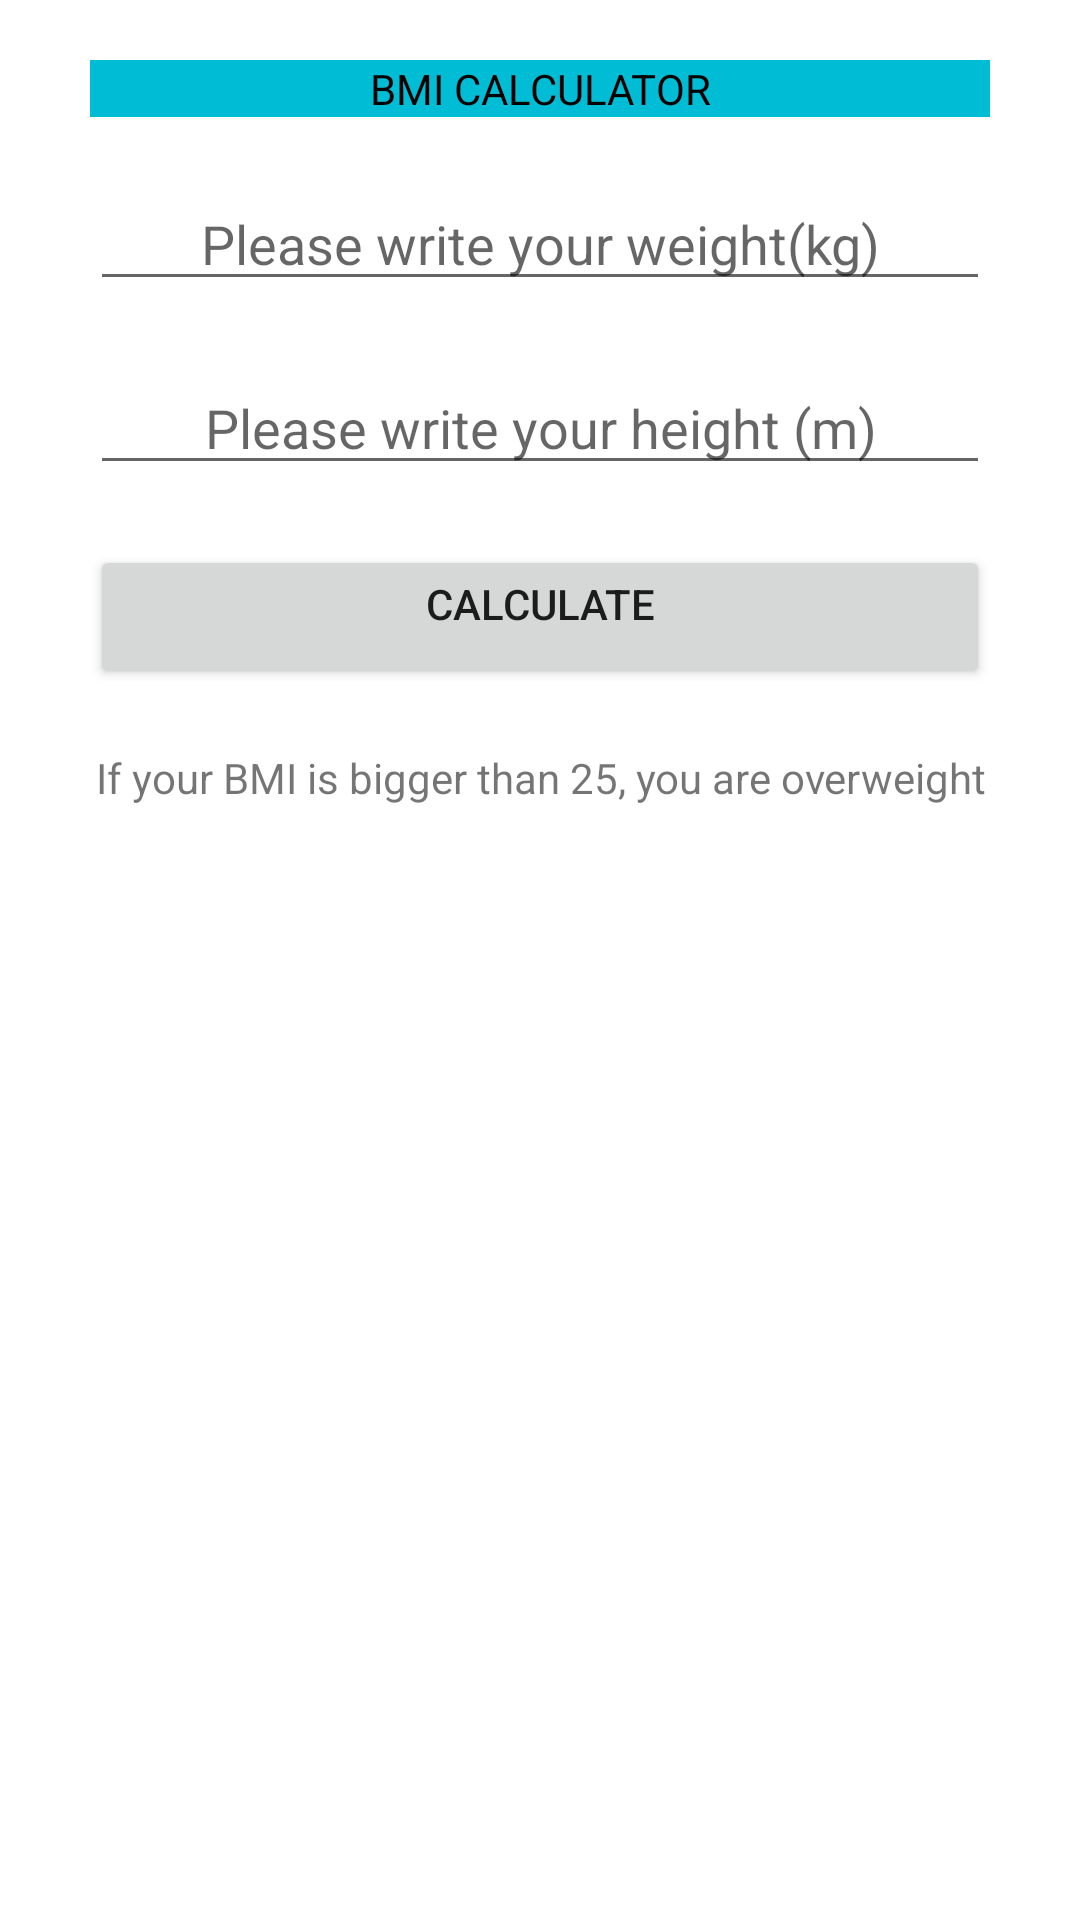

The Android layout XML behind this screen, and the referenced resources:
<!-- AndroidManifest.xml: application theme Theme.SendingDataACTFRAG -->
<!-- res/layout/activity_main.xml -->
<?xml version="1.0" encoding="utf-8"?>
<LinearLayout xmlns:android="http://schemas.android.com/apk/res/android"
    xmlns:app="http://schemas.android.com/apk/res-auto"
    xmlns:tools="http://schemas.android.com/tools"
    android:layout_width="match_parent"
    android:layout_height="match_parent"
    android:gravity="center_horizontal"
    android:orientation="vertical"
    tools:context=".MainActivity">

    <TextView
        android:id="@+id/textView2"
        android:layout_width="match_parent"
        android:layout_height="wrap_content"
        android:layout_marginStart="30dp"
        android:layout_marginLeft="30dp"
        android:layout_marginTop="20dp"
        android:layout_marginEnd="30dp"
        android:layout_marginRight="30dp"
        android:background="#00BCD4"
        android:gravity="center_horizontal"
        android:text="BMI CALCULATOR"
        android:textColor="@color/black" />

    <EditText
        android:id="@+id/editTextWeigth"
        android:layout_width="match_parent"
        android:layout_height="wrap_content"
        android:layout_marginStart="30dp"
        android:layout_marginLeft="30dp"
        android:layout_marginTop="20dp"
        android:layout_marginEnd="30dp"
        android:layout_marginRight="30dp"
        android:ems="10"
        android:gravity="center_horizontal"
        android:hint="Please write your weight(kg)"
        android:inputType="number" />

    <EditText
        android:id="@+id/editTextHeight"
        android:layout_width="match_parent"
        android:layout_height="wrap_content"
        android:layout_marginStart="30dp"
        android:layout_marginLeft="30dp"
        android:layout_marginTop="20dp"
        android:layout_marginEnd="30dp"
        android:layout_marginRight="30dp"
        android:ems="10"
        android:gravity="center_horizontal"
        android:hint="Please write your height (m)"
        android:inputType="number" />

    <Button
        android:id="@+id/button"
        android:layout_width="match_parent"
        android:layout_height="wrap_content"
        android:layout_marginStart="30dp"
        android:layout_marginLeft="30dp"
        android:layout_marginTop="20dp"
        android:layout_marginEnd="30dp"
        android:layout_marginRight="30dp"
        android:gravity="center_horizontal"
        android:text="calculate" />

    <TextView
        android:id="@+id/textView"
        android:layout_width="match_parent"
        android:layout_height="wrap_content"
        android:layout_marginStart="30dp"
        android:layout_marginLeft="30dp"
        android:layout_marginTop="20dp"
        android:layout_marginEnd="30dp"
        android:layout_marginRight="30dp"
        android:gravity="center_horizontal"
        android:text="If your BMI is bigger than 25, you are overweight" />

    <FrameLayout
        android:id="@+id/frame"
        android:layout_width="match_parent"
        android:layout_height="match_parent">

    </FrameLayout>
</LinearLayout>
<!-- resources referenced by this layout -->
<resources>
  <style name="Theme.SendingDataACTFRAG" parent="Theme.MaterialComponents.DayNight.DarkActionBar">
          
          <item name="colorPrimary">#ffff56</item>
          <item name="colorPrimaryVariant">#ffff56</item>
          <item name="colorOnPrimary">@color/white</item>
          
          <item name="colorSecondary">@color/teal_200</item>
          <item name="colorSecondaryVariant">@color/teal_700</item>
          <item name="colorOnSecondary">@color/black</item>
          
          <item name="android:statusBarColor" tools:targetApi="l">?attr/colorPrimaryVariant</item>
          
      </style>
  <!-- not gathered from this repository: default colours our renderer supplied (Android Studio template values) -->
  <color name="teal_200">#FF03DAC5</color>
  <color name="teal_700">#FF018786</color>
  <color name="black">#FF000000</color>
  <color name="white">#FFFFFFFF</color>
</resources>
